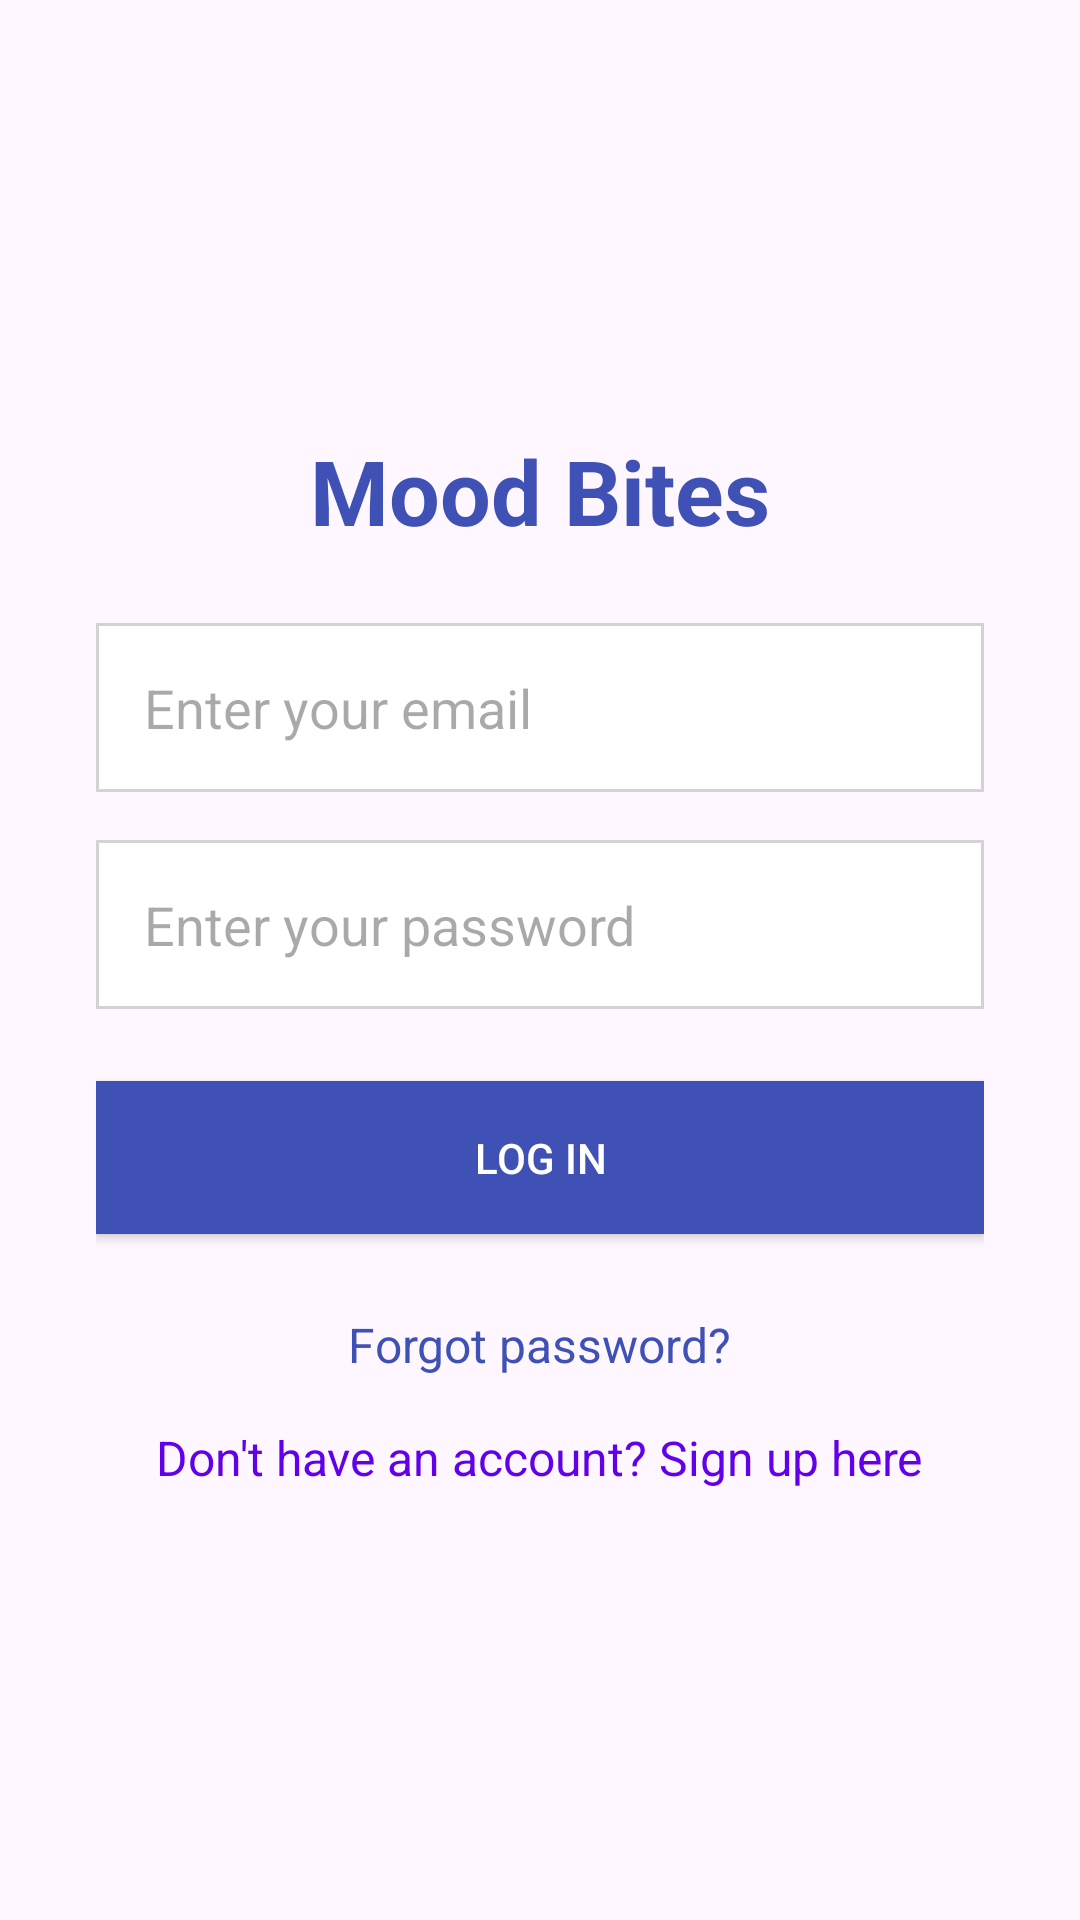

Write the Android layout XML for this screen, with the resource values it uses.
<!-- AndroidManifest.xml: application theme Theme.MoodBites -->
<!-- res/layout/activity_main.xml -->
<?xml version="1.0" encoding="utf-8"?>
<LinearLayout xmlns:android="http://schemas.android.com/apk/res/android"
    android:id="@+id/main"
    android:layout_width="match_parent"
    android:layout_height="match_parent"
    android:orientation="vertical"
    android:padding="32dp"
    android:gravity="center">

    
    <TextView
        android:id="@+id/appTitle"
        android:layout_width="wrap_content"
        android:layout_height="wrap_content"
        android:text="Mood Bites"
        android:textSize="30sp"
        android:textStyle="bold"
        android:layout_marginBottom="24dp"
        android:textColor="#3F51B5"/>

    
    <EditText
        android:id="@+id/emailEditText"
        android:layout_width="match_parent"
        android:layout_height="wrap_content"
        android:hint="Enter your email"
        android:inputType="textEmailAddress"
        android:layout_marginBottom="16dp"
        android:padding="16dp"
        android:background="@drawable/edit_text_border"
        android:textColor="#000000"/>

    
    <EditText
        android:id="@+id/passwordEditText"
        android:layout_width="match_parent"
        android:layout_height="wrap_content"
        android:hint="Enter your password"
        android:inputType="textPassword"
        android:layout_marginBottom="24dp"
        android:padding="16dp"
        android:background="@drawable/edit_text_border"
        android:textColor="#000000"/>

    
    <Button
        android:id="@+id/loginButton"
        android:layout_width="match_parent"
        android:layout_height="wrap_content"
        android:text="Log In"
        android:textColor="#FFFFFF"
        android:background="@color/purple_700"
        android:padding="16dp"
        android:layout_marginBottom="16dp"/>

    
    <TextView
        android:id="@+id/forgotPasswordTextView"
        android:layout_width="wrap_content"
        android:layout_height="wrap_content"
        android:text="Forgot password?"
        android:textColor="@color/purple_700"
        android:textSize="16sp"
        android:paddingTop="10dp"
        android:gravity="center"/>

    <TextView
        android:id="@+id/signUpTextView"
        android:layout_width="wrap_content"
        android:layout_height="wrap_content"
        android:layout_gravity="center_horizontal"
        android:text="Don't have an account? Sign up here"
        android:textColor="#6200EA"
        android:textSize="16sp"
        android:layout_marginTop="16dp" />

</LinearLayout>
<!-- resources referenced by this layout -->
<resources>
  <color name="purple_700">#3F51B5</color>
  <!-- drawable edit_text_border (drawable) -->
  <shape xmlns:android="http://schemas.android.com/apk/res/android">
      <solid android:color="#FFFFFF"/> 
      <corners android:radius="0dp"/> 
      <stroke android:color="#D3D3D3" android:width="1dp"/> 
  </shape>
  <style name="Theme.MoodBites" parent="Base.Theme.MoodBites" />
  <style name="Base.Theme.MoodBites" parent="Theme.Material3.DayNight.NoActionBar">
          
           <item name="colorPrimary">@color/black</item>
      </style>
  <color name="black">#000000</color>
</resources>
